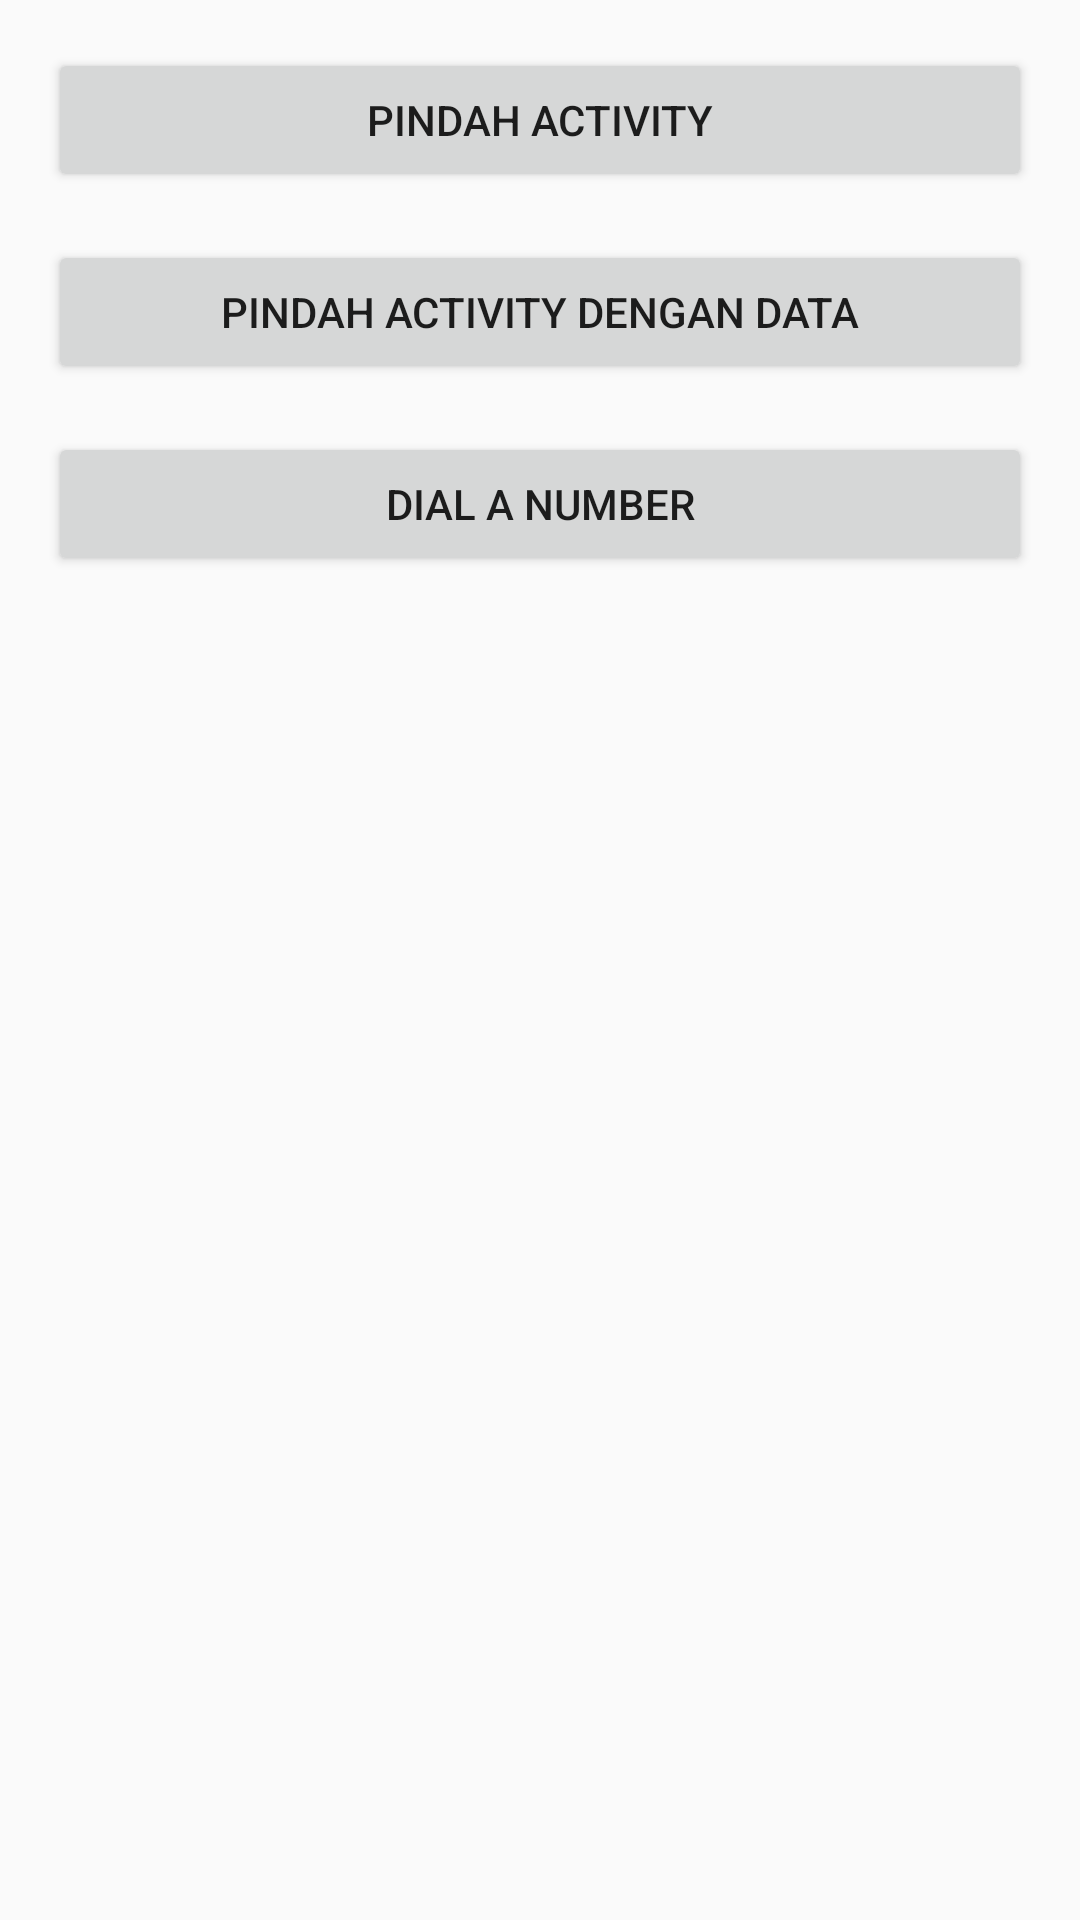

Reconstruct the res/layout file that produces this screen, plus the resources it refers to.
<!-- AndroidManifest.xml: application theme Theme.Dinocoding_MyIntentApp -->
<!-- res/layout/activity_main.xml -->
<?xml version="1.0" encoding="utf-8"?>
<LinearLayout xmlns:android="http://schemas.android.com/apk/res/android"
    android:layout_width="match_parent"
    android:layout_height="match_parent"
    xmlns:tools="http://schemas.android.com/tools"
    android:orientation="vertical"
    android:padding="16dp"
    tools:context=".MainActivity">

    <Button
        android:id="@+id/btn_move_activity"
        android:layout_width="match_parent"
        android:layout_height="wrap_content"
        android:layout_marginBottom="16dp"
        android:text="@string/move_activity" />

    <Button
        android:id="@+id/btn_move_activity_data"
        android:layout_width="match_parent"
        android:layout_height="wrap_content"
        android:layout_marginBottom="16dp"
        android:text="@string/move_with_data" />

    <Button
        android:id="@+id/btn_dial_number"
        android:layout_width="match_parent"
        android:layout_height="wrap_content"
        android:layout_marginBottom="16dp"
        android:text="@string/dial_number" />
</LinearLayout>
<!-- resources referenced by this layout -->
<resources>
  <string name="dial_number">Dial a Number</string>
  <string name="move_activity">Pindah Activity</string>
  <string name="move_with_data">Pindah Activity dengan Data</string>
  <style name="Theme.Dinocoding_MyIntentApp" parent="Theme.AppCompat.Light.DarkActionBar">
          
          <item name="colorPrimary">@color/purple_500</item>
          <item name="colorPrimaryDark">@color/purple_700</item>
          <item name="colorAccent">@color/teal_200</item>
          
      </style>
  <!-- not gathered from this repository: default colours our renderer supplied (Android Studio template values) -->
  <color name="purple_500">#FF6200EE</color>
  <color name="purple_700">#FF3700B3</color>
  <color name="teal_200">#FF03DAC5</color>
</resources>
